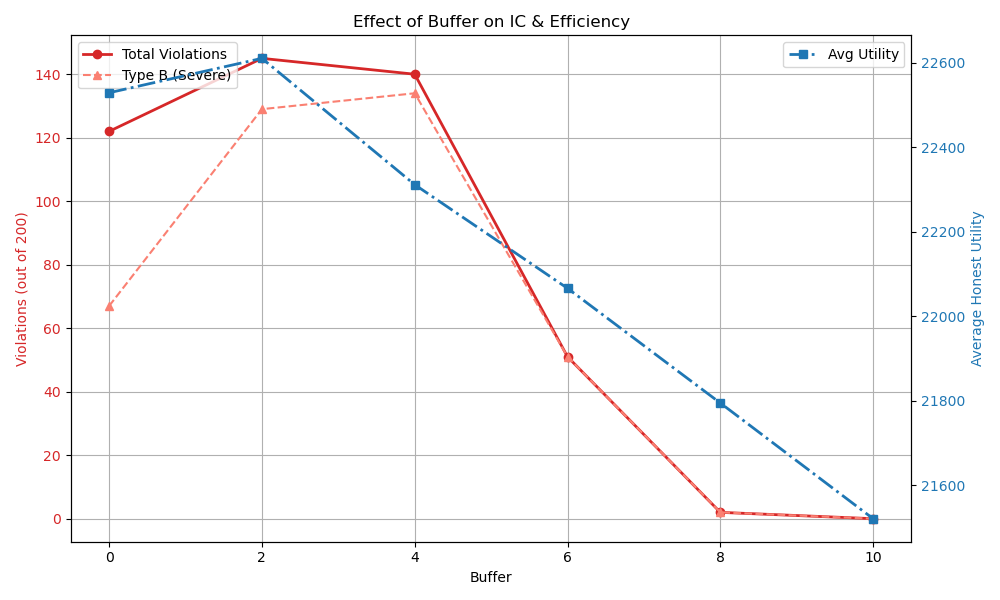

Data behind this chart, as committed beside it:
parameter, violation_total, violation_type_a, violation_type_b, avg_utility
0, 122, 52, 67, 22529
2, 145, 12, 129, 22610
4, 140, 2, 134, 22311
6, 51, 0, 51, 22066
8, 2, 0, 2, 21795
10, 0, 0, 0, 21521
